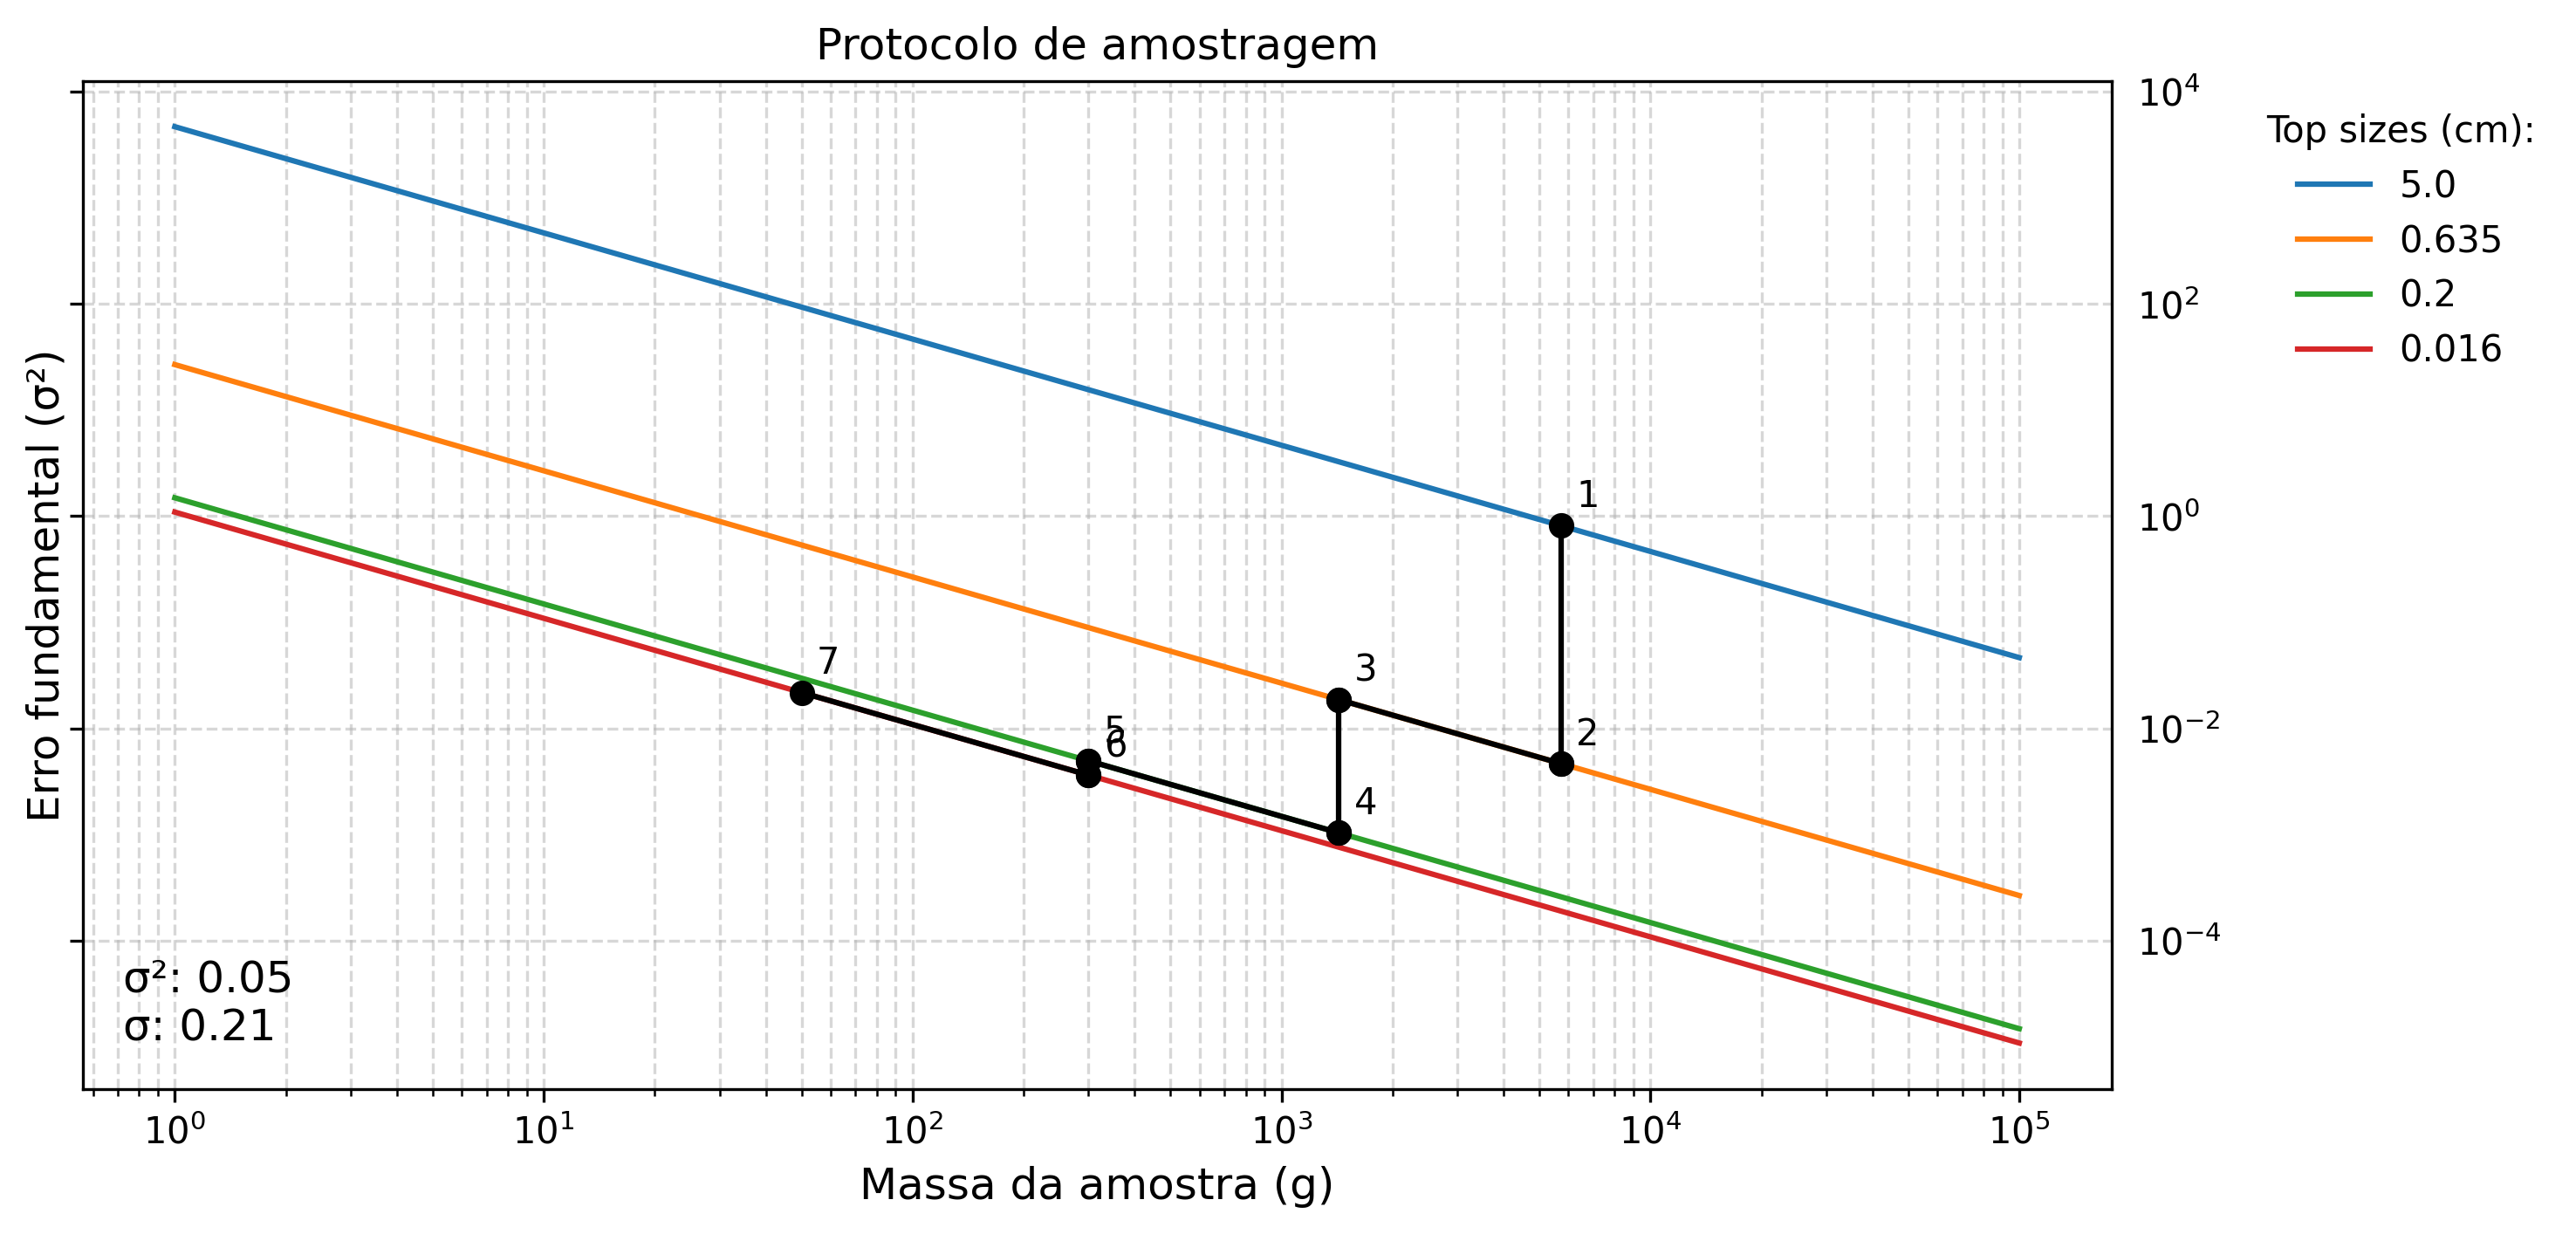

This figure's Python source:
import matplotlib.pyplot as plt
import numpy as np
import pandas as pd
import sys

flname = sys.argv[1]

def se(c, dn, ml, ms):
    if ml/ms >= 10:
        return (c*(dn**3))/(1/ms-1/ml)
    else:
        return (c*(dn**3))/(ms)
        
def plt_size_line(dn, m_max=10**5, c=1):
    plt.plot([10**0, m_max], [se(c, dn, 10**0, 10**0), se(c, dn, m_max, m_max)], label=dn)
    
def plt_mass_red(c, dn, ml, ms):
    global s
    se0, se1 = se(c, dn, ml, ml), se(c, dn, ms, ms)
    plt.plot([ml ,ms], [se0, se1], color='black', marker='o')
    if s == 1:
        plt.annotate(s, (ml+0.1*ml, se0+0.5*se0), fontsize=10)
        s=s+1
    plt.annotate(s, (ms+0.1*ms, se1+0.5*se1), fontsize=10)
    s=s+1
    erro.append(se1)
    
def plt_size_red(c0, c1, dn0, dn1, ml, ms):
    global s
    se0, se1 = se(c0, dn0, ml, ms), se(c1, dn1, ml, ms)
    plt.plot([ml, ms], [se0, se1], color='black', marker='o')
    if s == 1:
        plt.annotate(s, (ms+0.1*ms, se0+0.5*se0), fontsize=10)
        s=s+1
    plt.annotate(s, (ms+0.1*ms, se1+0.5*se1), fontsize=10)
    s=s+1
    
protocolo = pd.read_csv(flname)

if not all(elem in protocolo.columns  for elem in ['ml', 'ms', 'dn', 'c']):
    sys.exit('Cabeçalho inválido!')
    
fig = plt.figure(figsize=(10,5))
plt.yscale('log')
plt.ylabel('Erro fundamental (σ²)', fontsize=12)
plt.yticks(fontsize=10)
plt.tick_params(axis='y', which='both', labelleft=False, labelright=True, labelsize=10)
plt.xscale('log')
plt.xlabel('Massa da amostra (g)', fontsize=12)
plt.tick_params(axis='x', which='both', labelsize=10)
plt.grid(linestyle='--', alpha=0.5, which='both')
plt.title('Protocolo de amostragem', fontsize=12)

unique_dn, indexes = np.unique(protocolo['dn'], return_index=True) 
argsort = np.flip(np.argsort(unique_dn)) 
unique_dn = unique_dn[argsort]
indexes = indexes[argsort]
for dn, idx in zip(unique_dn, indexes):
    plt_size_line(dn, m_max=10**5, c=protocolo.loc[idx, 'c'])
    
erro = []
s = 1
for idx in range(1,protocolo.shape[0]):
    if protocolo.loc[idx, 'ml'] > protocolo.loc[idx, 'ms']:
        print('Redução de massa no passo {}'.format(s))
        plt_mass_red(c=protocolo.loc[idx, 'c'], dn=protocolo.loc[idx, 'dn'], ml=protocolo.loc[idx, 'ml'], ms=protocolo.loc[idx, 'ms'])
        
    if protocolo.loc[idx, 'dn'] < protocolo.loc[idx-1, 'dn']:
        print('Redução de tamanho no passo {}'.format(s))
        plt_size_red(c0=protocolo.loc[idx-1, 'c'], c1=protocolo.loc[idx, 'c'], dn0=protocolo.loc[idx-1, 'dn'], dn1=protocolo.loc[idx, 'dn'], ml=protocolo.loc[idx, 'ml'], ms=protocolo.loc[idx, 'ms'])
        
plt.legend(bbox_to_anchor=(1.06, 1), loc='upper left', frameon=False, title='Top sizes (cm):')
texto = '''
σ²: {}
σ: {}
'''.format(round(np.sum(erro),5), round(np.sqrt(np.sum(erro)),5))

plt.annotate(texto, xycoords='axes fraction', xy=(0.02, 0), fontsize=12)

fig_name = input('Informe o nome da imagem (default: nomograma.png): ')
if fig_name == '':
    fig_name = 'nomograma'
else:
    fig_name = fig_name
plt.savefig(fig_name, facecolor='white', dpi=300, bbox_inches='tight')
print('Imagem salva como {}.png!'.format(fig_name))